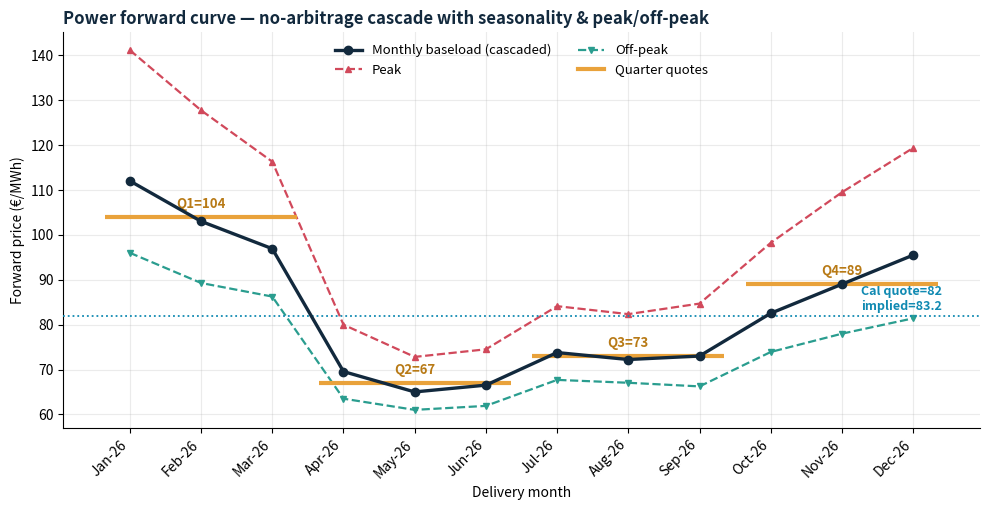

This chart was generated by the following Python code:
"""
forward_curve.py

Build a monthly power forward curve from quoted market products using a
no-arbitrage cascade, then split it into peak / off-peak.

Why this exists
---------------
A power desk does not trade the spot — it trades forwards (months, quarters,
calendar years). Those products are quoted at different granularities and must
be mutually consistent by no-arbitrage: the (time-weighted) average of the
finer contracts inside a period must equal the price of the coarser contract
covering that period.

    Cal-2026  =  average(Q1, Q2, Q3, Q4)      (weighted by days)
    Q1-2026   =  average(Jan, Feb, Mar)        (weighted by days)

This module takes quoted Months (front), Quarters, and the Calendar year and
"cascades" them down to a full 12-month curve:
  * directly quoted months are used as-is;
  * an unquoted month inside a quoted quarter is backed out by no-arbitrage;
  * a quarter with no quoted months is shaped into months by a seasonal profile,
    constrained so the months average back to the quarter quote;
  * the Cal quote is used as an independent no-arbitrage consistency check.

Finally each monthly baseload price is split into peak and off-peak legs, kept
consistent so the hour-weighted average returns the baseload.

The resulting curve is the term structure the spot model should be anchored to:
the flat long-term mean theta becomes a time-varying theta(t) = forward(t).
"""

import numpy as np
import pandas as pd
import matplotlib.pyplot as plt


# =============================================================================
# Market quotes (illustrative but realistic Cal-2026 baseload, EUR/MWh)
# =============================================================================
DELIVERY_YEAR = 2026

QUOTES = {
    "cal":      {"Cal-26": 82.0},
    "quarters": {"Q1": 104.0, "Q2": 67.0, "Q3": 73.0, "Q4": 89.0},
    "months":   {1: 112.0, 2: 103.0},          # front months quoted directly (Jan, Feb)
}

# Seasonal shape prior (winter-heavy, mild summer bump). Only used to distribute
# quarters that have no directly quoted months; the cascade still forces the
# quarter average to match the quote exactly, so the shape sets form, not level.
SEASONAL_SHAPE = np.array([1.22, 1.16, 1.05, 0.92, 0.86, 0.88,
                           0.95, 0.93, 0.94, 1.02, 1.10, 1.18])

# Peak premium over baseload by month (higher in winter evenings)
PEAK_PREMIUM = np.array([0.26, 0.24, 0.20, 0.15, 0.12, 0.12,
                         0.14, 0.14, 0.16, 0.19, 0.23, 0.25])

QUARTER_MONTHS = {"Q1": [1, 2, 3], "Q2": [4, 5, 6], "Q3": [7, 8, 9], "Q4": [10, 11, 12]}


# =============================================================================
# Calendar helpers
# =============================================================================
def month_days(year: int) -> np.ndarray:
    """Number of calendar days in each month of `year` (length 12)."""
    return np.array([(pd.Timestamp(year, m, 1) + pd.offsets.MonthEnd(0)).day
                     for m in range(1, 13)])

def month_business_days(year: int) -> np.ndarray:
    """Business days per month (proxy for peak-day count)."""
    out = []
    for m in range(1, 13):
        start = pd.Timestamp(year, m, 1)
        end = start + pd.offsets.MonthEnd(0)
        out.append(int(np.busday_count(start.date(), (end + pd.Timedelta(days=1)).date())))
    return np.array(out)


# =============================================================================
# 1. No-arbitrage cascade  ->  monthly baseload curve
# =============================================================================
def build_baseload_curve(year: int = DELIVERY_YEAR) -> pd.DataFrame:
    days = month_days(year)                       # weights for time-averaging
    shape = SEASONAL_SHAPE / SEASONAL_SHAPE.mean()
    fwd = np.full(12, np.nan)                      # monthly baseload forward

    quoted_months = QUOTES["months"]
    for m, price in quoted_months.items():
        fwd[m - 1] = price                        # (a) use quoted months directly

    # (b)+(c) cascade each quarter into its months, enforcing the quarter average
    for q, price in QUOTES["quarters"].items():
        months = QUARTER_MONTHS[q]
        idx = [m - 1 for m in months]
        w = days[idx]
        W = w.sum()
        fixed = [i for i in idx if not np.isnan(fwd[i])]
        free = [i for i in idx if np.isnan(fwd[i])]

        s_fixed = sum(days[i] * fwd[i] for i in fixed)
        if not free:
            # fully determined by quoted months: verify consistency, don't overwrite
            implied_q = s_fixed / W
            if abs(implied_q - price) > 1e-6:
                print(f"  [warn] {q}: quoted months imply {implied_q:.2f} vs quote {price:.2f}")
            continue
        # solve common scalar k so that shape-distributed free months + fixed months
        # average (day-weighted) to the quarter quote
        s_free_shape = sum(days[i] * shape[i] for i in free)
        k = (price * W - s_fixed) / s_free_shape
        for i in free:
            fwd[i] = k * shape[i]

    # (d) no-arbitrage consistency check against the quoted Cal
    cal_quote = list(QUOTES["cal"].values())[0]
    cal_implied = np.average(fwd, weights=days)

    curve = pd.DataFrame({
        "Month": [pd.Timestamp(year, m, 1).strftime("%b-%y") for m in range(1, 13)],
        "Days": days,
        "Baseload": fwd,
    })
    curve.attrs["cal_quote"] = cal_quote
    curve.attrs["cal_implied"] = cal_implied
    return curve


# =============================================================================
# 2. Peak / off-peak split (hour-weighted, no-arbitrage consistent)
# =============================================================================
def add_peak_offpeak(curve: pd.DataFrame, year: int = DELIVERY_YEAR) -> pd.DataFrame:
    days = curve["Days"].values
    total_hours = 24.0 * days
    peak_hours = 12.0 * month_business_days(year)         # 12h peak window on business days
    offpeak_hours = total_hours - peak_hours

    baseload = curve["Baseload"].values
    peak = baseload * (1.0 + PEAK_PREMIUM)
    # off-peak backed out so hour-weighted average returns baseload exactly
    offpeak = (baseload * total_hours - peak * peak_hours) / offpeak_hours

    curve = curve.copy()
    curve["Peak"] = peak
    curve["OffPeak"] = offpeak
    return curve


# =============================================================================
# 3. Daily expansion  ->  theta(t) for the spot model
# =============================================================================
def daily_baseload_curve(curve: pd.DataFrame, year: int = DELIVERY_YEAR) -> pd.Series:
    """Expand the monthly baseload curve to a daily step curve (flat within month)."""
    idx = pd.date_range(f"{year}-01-01", f"{year}-12-31", freq="D")
    daily = pd.Series(index=idx, dtype=float)
    for m in range(1, 13):
        daily[daily.index.month == m] = curve["Baseload"].iloc[m - 1]
    daily.name = "theta_t"
    return daily


def theta_for_month(curve: pd.DataFrame, month: int) -> float:
    """Forward level to anchor the spot model for a given delivery month."""
    return float(curve["Baseload"].iloc[month - 1])


# =============================================================================
# 4. Plot
# =============================================================================
def plot_curve(curve: pd.DataFrame, fname: str = "data/forward_curve.png"):
    import os
    os.makedirs("data", exist_ok=True)
    NAVY, TEAL, SEA, AMBER, RED = "#12293D", "#118AB2", "#2A9D8F", "#E9A23B", "#D1495B"
    x = np.arange(12)
    months = curve["Month"].values

    fig, ax = plt.subplots(figsize=(10, 5.2), dpi=150)

    # monthly baseload
    ax.plot(x, curve["Baseload"], color=NAVY, lw=2.4, marker="o", ms=6,
            zorder=5, label="Monthly baseload (cascaded)")
    # peak / off-peak
    ax.plot(x, curve["Peak"], color=RED, lw=1.6, ls="--", marker="^", ms=4, label="Peak")
    ax.plot(x, curve["OffPeak"], color=SEA, lw=1.6, ls="--", marker="v", ms=4, label="Off-peak")

    # quarter quotes as horizontal bands
    for q, price in QUOTES["quarters"].items():
        idx = [m - 1 for m in QUARTER_MONTHS[q]]
        ax.hlines(price, idx[0] - 0.35, idx[-1] + 0.35, color=AMBER, lw=3, zorder=4)
        ax.text(np.mean(idx), price + 2.0, f"{q}={price:.0f}", color="#B87A16",
                fontsize=9.5, fontweight="bold", ha="center")
    ax.plot([], [], color=AMBER, lw=3, label="Quarter quotes")

    # cal check
    cal_q = curve.attrs["cal_quote"]; cal_i = curve.attrs["cal_implied"]
    ax.axhline(cal_q, color=TEAL, lw=1.3, ls=":", zorder=3)
    ax.text(11.4, cal_q + 1.2, f"Cal quote={cal_q:.0f}\nimplied={cal_i:.1f}",
            color=TEAL, fontsize=9, ha="right", fontweight="bold")

    ax.set_xticks(x); ax.set_xticklabels(months, rotation=45, ha="right")
    ax.set_ylabel("Forward price (\u20ac/MWh)"); ax.set_xlabel("Delivery month")
    ax.set_title("Power forward curve \u2014 no-arbitrage cascade with seasonality & peak/off-peak",
                 fontsize=12, fontweight="bold", color=NAVY, loc="left")
    ax.grid(True, alpha=0.25)
    for s in ["top", "right"]:
        ax.spines[s].set_visible(False)
    ax.legend(frameon=False, fontsize=9.5, ncol=2, loc="upper center")
    fig.tight_layout()
    fig.savefig(fname, dpi=150, bbox_inches="tight", facecolor="white")
    plt.close(fig)
    return fname


# =============================================================================
# Main
# =============================================================================
def main():
    print("================ POWER FORWARD CURVE BUILDER ================")
    print("Cascading quoted products (Cal -> Quarters -> Months), no-arbitrage...\n")

    curve = build_baseload_curve()
    curve = add_peak_offpeak(curve)

    with pd.option_context("display.float_format", lambda v: f"{v:7.2f}"):
        print(curve.to_string(index=False))

    cal_q = curve.attrs["cal_quote"]; cal_i = curve.attrs["cal_implied"]
    print(f"\nNo-arbitrage check  |  Cal quote: {cal_q:.2f}   curve-implied Cal: {cal_i:.2f}"
          f"   basis: {cal_i - cal_q:+.2f} EUR/MWh")

    fname = plot_curve(curve)
    print(f"Saved -> {fname}")

    # ---- connection to the spot model ----
    print("\n--- CONNECTING TO THE SPOT MODEL ---")
    for m, label in [(1, "Jan (winter)"), (7, "Jul (summer)")]:
        print(f"  theta(t) for {label:12s}: {theta_for_month(curve, m):6.2f} EUR/MWh")
    print("  -> the flat long-term mean in the MRJD model becomes theta(t) = forward(t),")
    print("     so an option or a plant is valued against the correct delivery-period level,")
    print("     not a single global average.")


if __name__ == "__main__":
    main()
